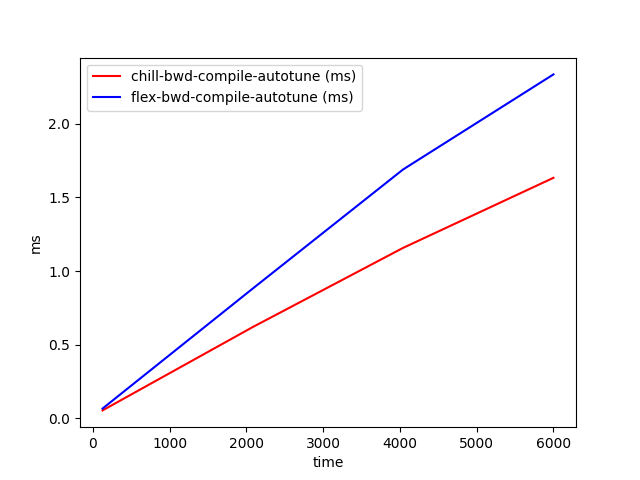

The data file committed next to this chart (first rows):
time, chill-bwd-compile-autotune (ms), flex-bwd-compile-autotune (ms)
128, 0.05369, 0.06618
2085, 0.6201, 0.8818
4042, 1.158, 1.69
6000, 1.634, 2.336
